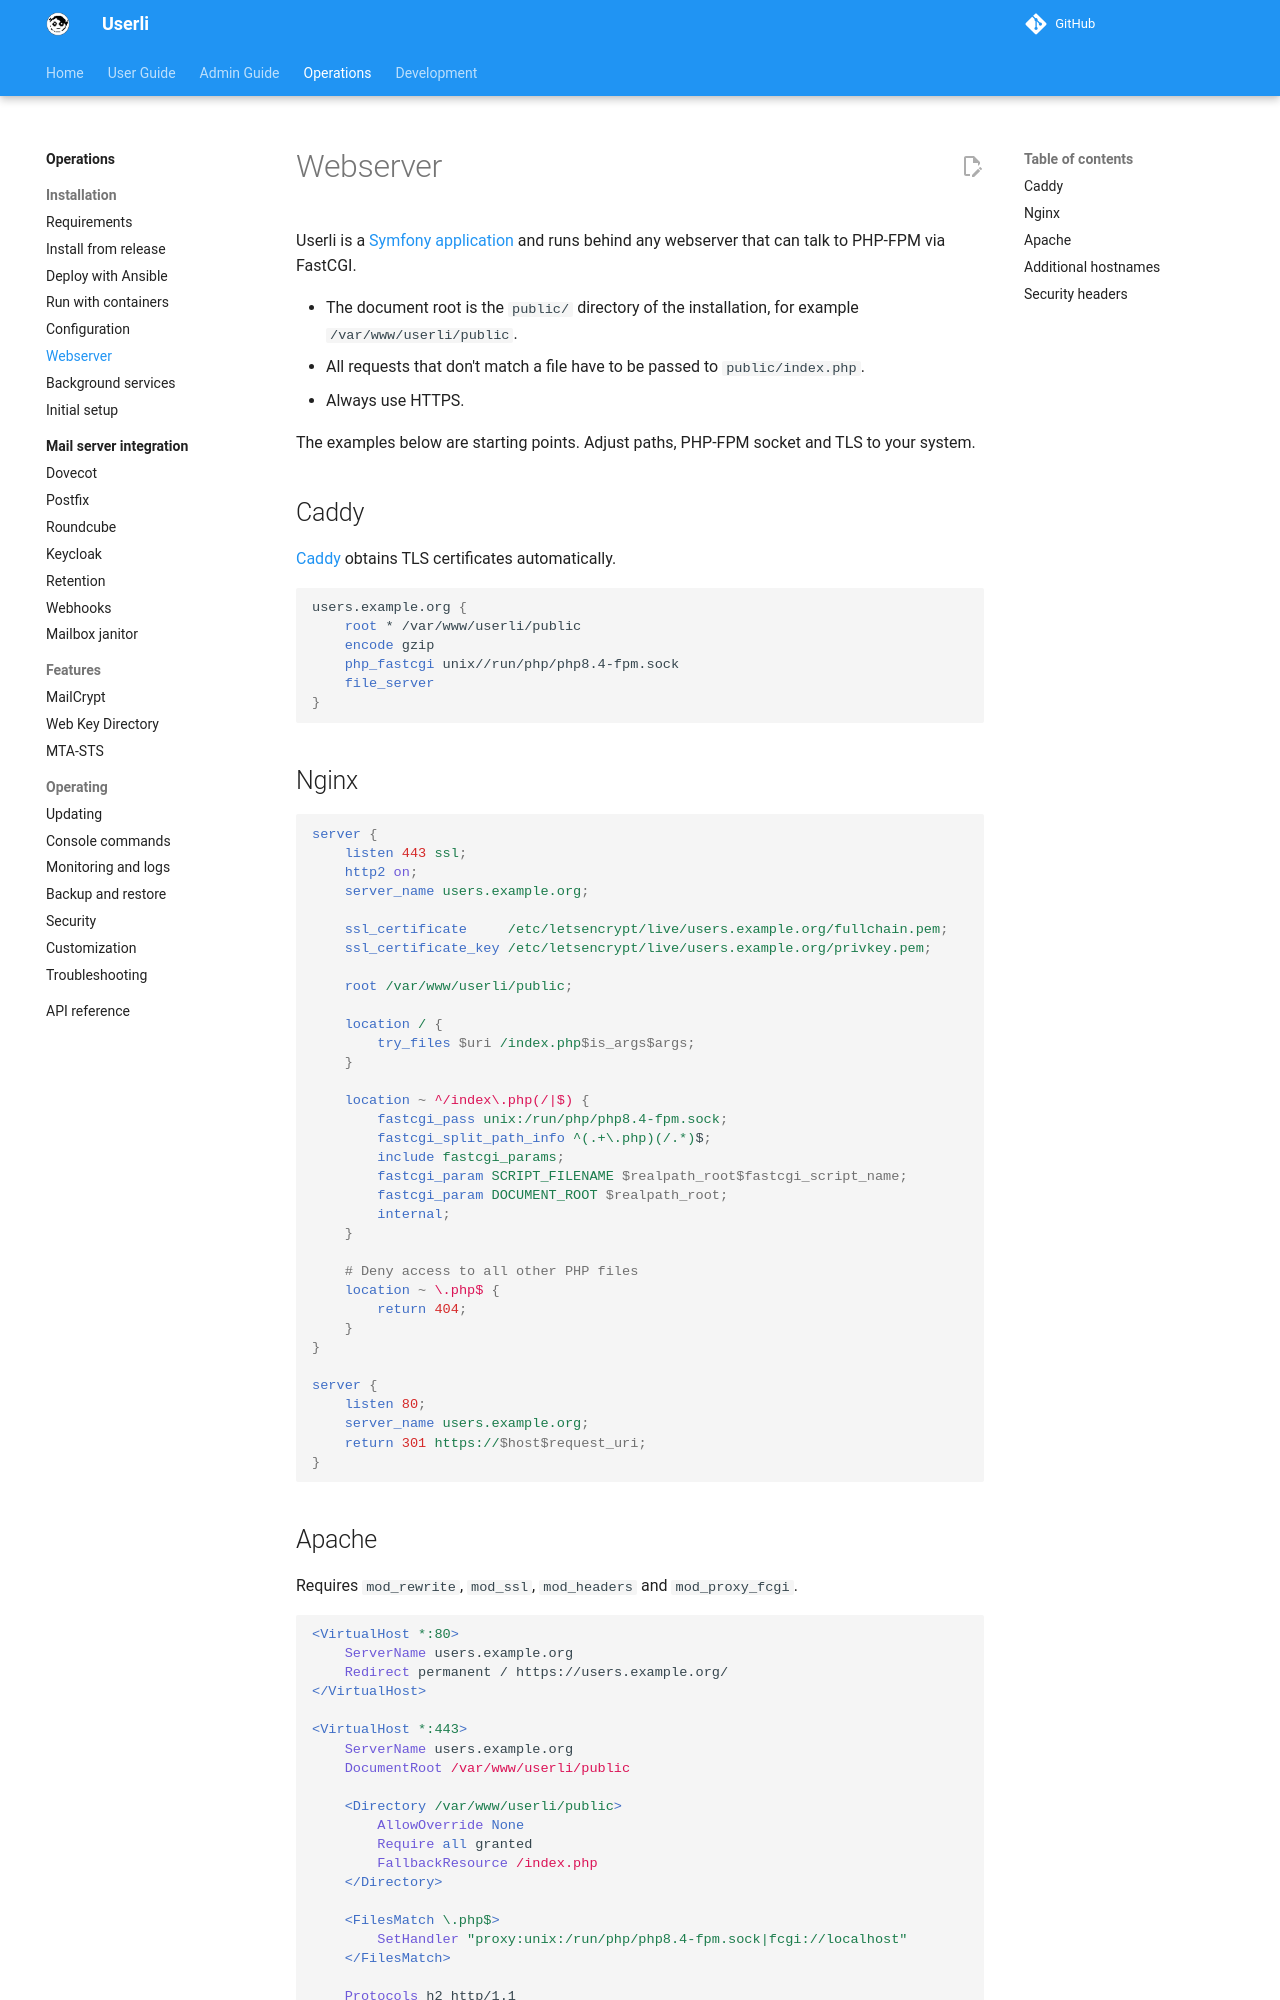

repository: systemli/userli · page: operations/webserver/index.html · generator: mkdocs

# Webserver

Userli is a [Symfony application](https://symfony.com/doc/current/setup/web_server_configuration.html)
and runs behind any webserver that can talk to PHP-FPM via FastCGI.

* The document root is the `public/` directory of the installation, for
  example `/var/www/userli/public`.
* All requests that don't match a file have to be passed to `public/index.php`.
* Always use HTTPS.

The examples below are starting points. Adjust paths, PHP-FPM socket and TLS to
your system.

## Caddy

[Caddy](https://caddyserver.com/) obtains TLS certificates automatically.

```caddy
users.example.org {
    root * /var/www/userli/public
    encode gzip
    php_fastcgi unix//run/php/php8.4-fpm.sock
    file_server
}
```

## Nginx

```nginx
server {
    listen 443 ssl;
    http2 on;
    server_name users.example.org;

    ssl_certificate     /etc/letsencrypt/live/users.example.org/fullchain.pem;
    ssl_certificate_key /etc/letsencrypt/live/users.example.org/privkey.pem;

    root /var/www/userli/public;

    location / {
        try_files $uri /index.php$is_args$args;
    }

    location ~ ^/index\.php(/|$) {
        fastcgi_pass unix:/run/php/php8.4-fpm.sock;
        fastcgi_split_path_info ^(.+\.php)(/.*)$;
        include fastcgi_params;
        fastcgi_param SCRIPT_FILENAME $realpath_root$fastcgi_script_name;
        fastcgi_param DOCUMENT_ROOT $realpath_root;
        internal;
    }

    # Deny access to all other PHP files
    location ~ \.php$ {
        return 404;
    }
}

server {
    listen 80;
    server_name users.example.org;
    return 301 https://$host$request_uri;
}
```
